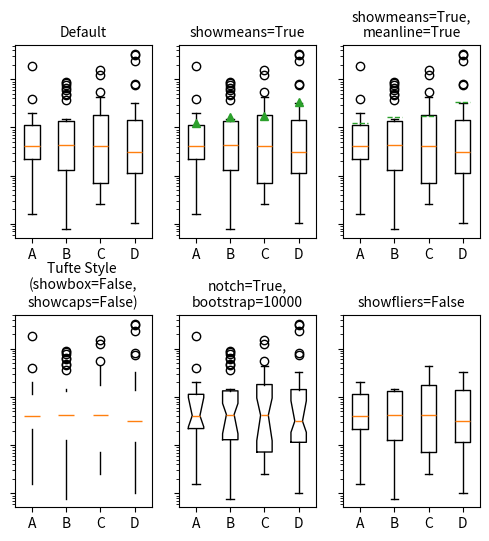

This figure's Python source:
import numpy as np
import matplotlib.pyplot as plt
import seaborn as sns

data = np.random.lognormal(size=(37, 4), mean=1.5, sigma=1.75)
np.random.lognormal
labels = list('ABCD')
fs = 10  # fontsize
print(data)

# demonstrate how to toggle the display of different elements:
fig, axes = plt.subplots(nrows=2, ncols=3, figsize=(6, 6), sharey="all")
axes[0, 0].boxplot(data, labels=labels)
axes[0, 0].set_title('Default', fontsize=fs)

axes[0, 1].boxplot(data, labels=labels, showmeans=True)
axes[0, 1].set_title('showmeans=True', fontsize=fs)

axes[0, 2].boxplot(data, labels=labels, showmeans=True, meanline=True)
axes[0, 2].set_title('showmeans=True,\nmeanline=True', fontsize=fs)

axes[1, 0].boxplot(data, labels=labels, showbox=False, showcaps=False)
tufte_title = 'Tufte Style \n(showbox=False,\nshowcaps=False)'
axes[1, 0].set_title(tufte_title, fontsize=fs)

axes[1, 1].boxplot(data, labels=labels, notch=True, bootstrap=10000)
axes[1, 1].set_title('notch=True,\nbootstrap=10000', fontsize=fs)

axes[1, 2].boxplot(data, labels=labels, showfliers=False)
axes[1, 2].set_title('showfliers=False', fontsize=fs)

for ax in axes.flatten():
    ax.set_yscale('log')
    ax.set_yticklabels([])

fig.subplots_adjust(hspace=0.4)
plt.show()